10-way image classification set "dataset" from GitHub (Navoneel-nath/Flipkart-Grid-6.0); label vocabulary: garlic, ginger, guava, lemon, tomato, apple, cucumber, green chili, onion, potato.

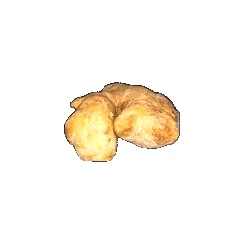
Label: ginger

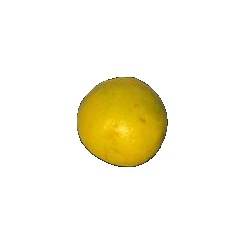
Label: lemon

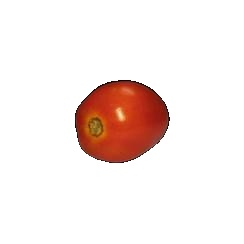
Label: tomato

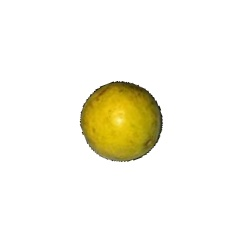
Label: guava

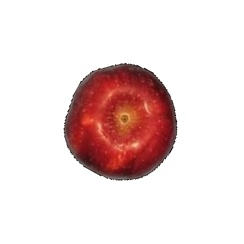
Label: apple

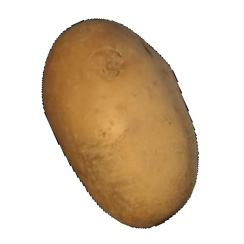
Label: potato
